Run: headless pygame with SDL's dummy video driver; simulated clock (each Clock.tick advances the game by its frame time, no real sleeping); random seed 0; keys injected as events and as key.get_pressed() state; no mouse input; restart key R tapped at the start of phases 3 and 4.
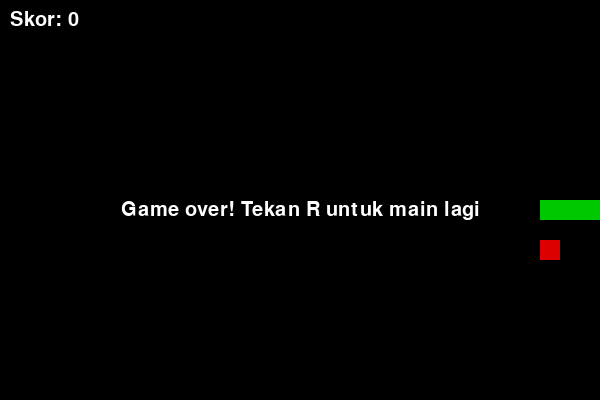
Frame 1 of 4 · flips 1–60 · no input
Frame 2 of 4 · flips 61–180 · tapped SPACE, RETURN · held RIGHT (→), D · screen unchanged from frame 1, image omitted
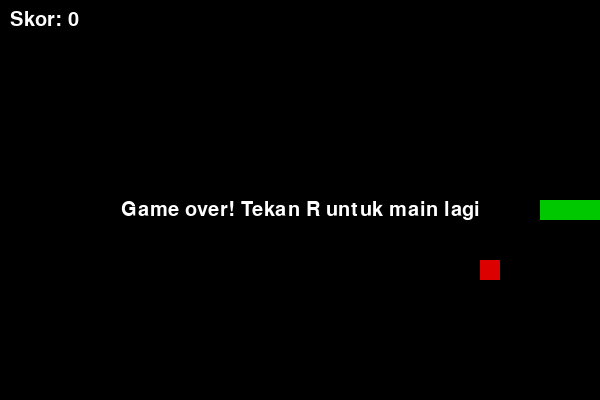
Frame 3 of 4 · flips 181–300 · tapped R · held DOWN (↓), S
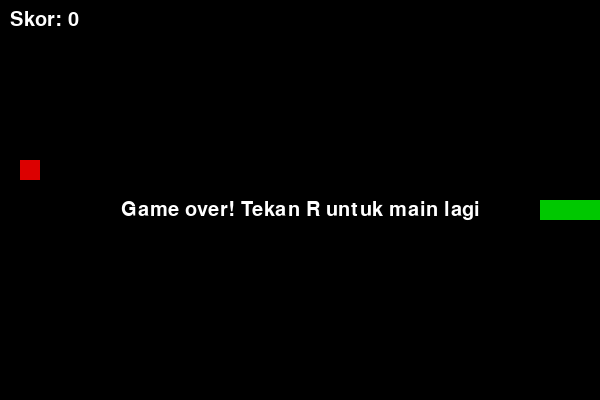
Frame 4 of 4 · flips 301–420 · tapped R · held LEFT (←), A, UP (↑), W

The pygame program that drew these frames:

# Name : Nataarya 
# Desc : Simple snake game for experiment and self learn


# Modul 1 : Konstanta, dipisah untuk memudahkan mengubah ukuran dari tiap variabel seperti size layar.
import sys      # digunakan untuk berinteraksi dengan sistem operasi, seperti untuk menutup game dengan bersih.
import random   # digunakan untuk menghasilkan angka atau pilihan acak semisak kemunculan buah di game snake.
import pygame   # library khusus untuk membuat game seperti menangkap perintah keyboard ; mouse, menggambar karakter/objek, dll.

# ukuran layar (pixel)
LEBAR = 600
TINGGI = 400 
UKURAN = 20     # ini berarti ukuran ular satu kotaknya adalah 20 x 20 
FPS = 10        # semakin besar nilai semakin cepat gerakan game(terutama ular disini)

# warna dalam format (merah, hijau, biru)
HITAM = (0, 0, 0)
PUTIH = (255, 255, 255)
HIJAU = (0, 200, 0)
MERAH = (220, 0, 0)

# Arah gerak, dalam bentuk perpindahan (x,y)
KIRI  = (-UKURAN,0)     
KANAN = (UKURAN,0)
ATAS  = (0,-UKURAN) # kartesian terbalik, semakin minus semakin ke atas
BAWAH = (0,UKURAN)

# Modul 2 : Ular dan Makanan
def buat_makanan(ular):  #membuat sebuah fungsi buat_makanan dengan masukan atau parameter ulat (pixel badan ular) sebagai bahan pengecekan
    """Cari posisi acak untuk makanan yang tidak menimpa badan ular."""
    while True: # melakukan perulangan tanpa henti untuk mencari tempat baru (tidak berpotongan atau tertimpa dengan pixel ular)
        x = random.randrange(0, LEBAR, UKURAN) # muncul secara acak di bidang horizontal dengan batasan LEBAR(tempat main kita) dan sebesar UKURAN (satuan kotak yang disepakati[20])
        y = random.randrange(0, TINGGI, UKURAN) # muncul secara acak di bidang vertikal dengan batasan LEBAR(tempat main kita) dan sebesar UKURAN (satuan kotak yang disepakati[20])
        if (x,y) not in ular :  # cek apakah petak itu sudah ada badan ular atau tidak
            return (x,y)        # kalau tidak tertimpa badan ular, fungsi mengembalikan nilai koordinat untuk menaruh buah, jika tidak, kembali ke perulangan untuk mencari petak kosong

def mulai_ulang(): 
    """Menyiapkan kondisi awal game : digunakan saat game baru mulai dan restart"""
    ular = [(300, 200), (280, 200), (260, 200)] # ular merupakan list of coordinates, isinya merupakan koordinat dimana ular berpijak di tempat main, disini ular menghadap kanan karena index 0 kepala
    arah = KANAN    # Menyimpan status arah gerak pertama ular ke dalam variabel arah(mengambil [20,0]) 
    makanan = buat_makanan(ular) # panggil fungsi buat_makanan dengan posisi ular sekarang
    skor = 0    # Inisialisasi variabel skor 
    return ular, arah, makanan, skor    # Mengembalikan variabel ular, arah, makanan, dan skor

# Loop untuk Modul 5 agar ular tidak langsung bergerak ke arah yang berlawanan


# Modul 4 : Mengatur visual seluruh game

def gambar(layar, ular, makanan, skor, font):
    layar.fill(HITAM) # bersihkan layar terlebih dahulu 

    # Gambar setiap kotak ular 
    for x, y in ular: 
        pygame.draw.rect(layar, HIJAU, (x, y, UKURAN, UKURAN))

    # Gambar maknan 
    x, y = makanan
    pygame.draw.rect(layar, MERAH, (x, y, UKURAN, UKURAN))

    # Tulis skor di pojok kiri atas 
    teks = font.render(f"Skor: {skor}", True, PUTIH)
    layar.blit(teks, (10, 10))

    pygame.display.flip() # Tampilkan hasil gambar ke layar

    
    
    
def main () :
        pygame.init()
        layar = pygame.display.set_mode((LEBAR, TINGGI))
        pygame.display.set_caption("Snake")
        jam = pygame.time.Clock()
        font = pygame.font.SysFont(None, 30)

        ular, arah, makanan, skor = mulai_ulang()
        selesai = False # True kalau game over 

        while True: 
            # 1. BACA INPUT
            for event in pygame.event.get():
                if event.type == pygame.QUIT:
                    pygame.quit()
                    sys.exit()

                if event.type == pygame.KEYDOWN:    # cek apakah ada tombol keyboard yang baru ditekan pemain 
                    if event.key == pygame.K_UP and arah != BAWAH:
                        arah = ATAS 
                    elif event.key == pygame.K_DOWN and arah != ATAS:
                        arah = BAWAH
                    elif event.key == pygame.K_LEFT and arah != KANAN:
                        arah = KIRI
                    elif event.key == pygame.K_RIGHT and arah != KIRI:
                        arah = KANAN
                    elif event.key == pygame.K_r and selesai:
                        ular, arah, makanan, skor = mulai_ulang()
                        selesai = False

            # 2. UPDATE LOGIKA (hanya kalau belum game over)
            if not selesai: 
                dx, dy = arah 
                kepala_x, kepala_y = ular[0]
                kepala_baru = (kepala_x + dx, kepala_y + dy)

                # Cek tabrakan 
                di_luar_layar = not (0 <= kepala_baru[0] < LEBAR and 
                                     0 <= kepala_baru[1] < TINGGI)
                kena_badan = kepala_baru in ular

                if di_luar_layar or kena_badan:
                    selesai = True
                else:
                    ular.insert(0, kepala_baru) # kepala maju 
                    if kepala_baru == makanan:
                        skor += 1
                        makanan = buat_makanan(ular)  # makanan baru, ekor tidak dibuang
                    else: 
                        ular.pop() # tidak makan = ukuran tetap, ekor dibuang supaya panjangnya tetap

            # 3. GAMBAR
            gambar (layar, ular, makanan, skor, font)

            if selesai: 
                teks = font.render("Game over! Tekan R untuk main lagi", True, PUTIH)
                layar.blit(teks, (LEBAR // 2 - teks.get_width() // 2, TINGGI // 2))
                pygame.display.flip()

            # TUNGGU
            jam.tick(FPS)

if __name__ == "__main__":
    main()

            
